Run: headless pygame with SDL's dummy video driver; simulated clock (each Clock.tick advances the game by its frame time, no real sleeping); random seed 0; keys injected as events and as key.get_pressed() state; no mouse input.
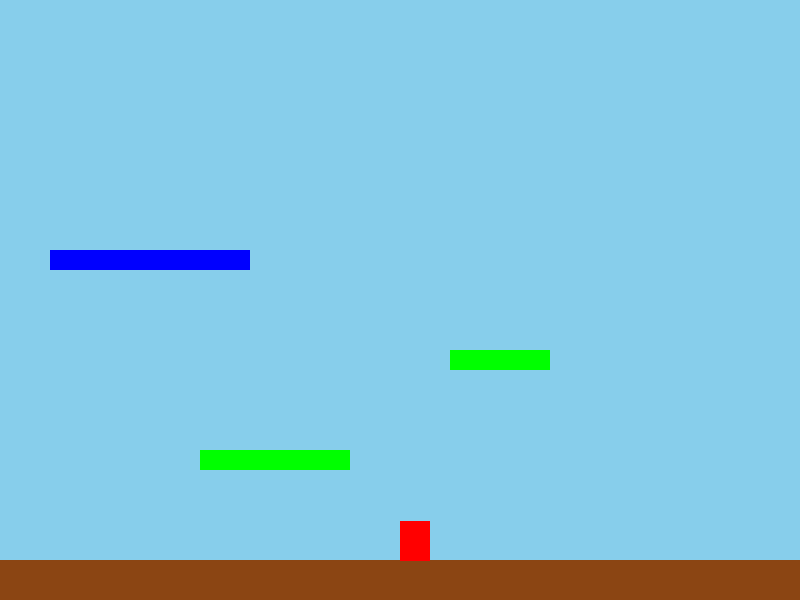
Frame 1 of 4 · flips 1–60 · no input
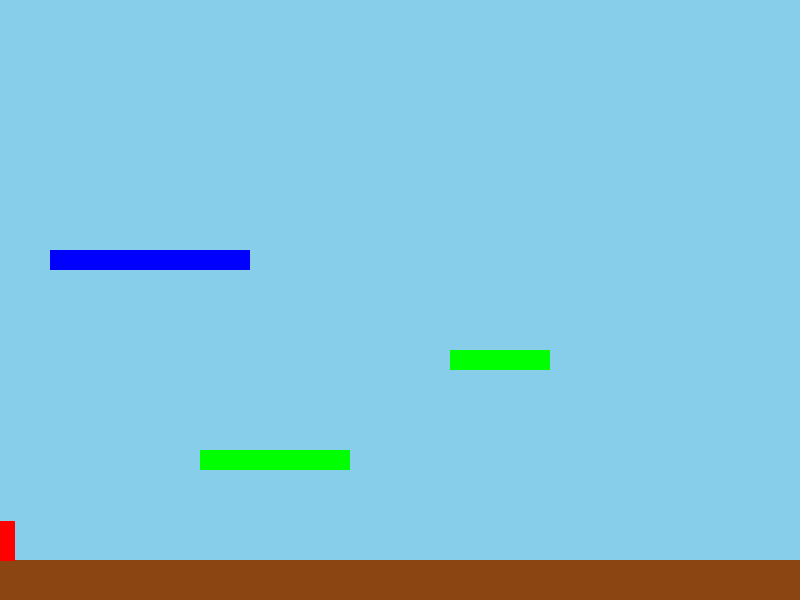
Frame 2 of 4 · flips 61–180 · tapped SPACE, RETURN · held RIGHT (→), D
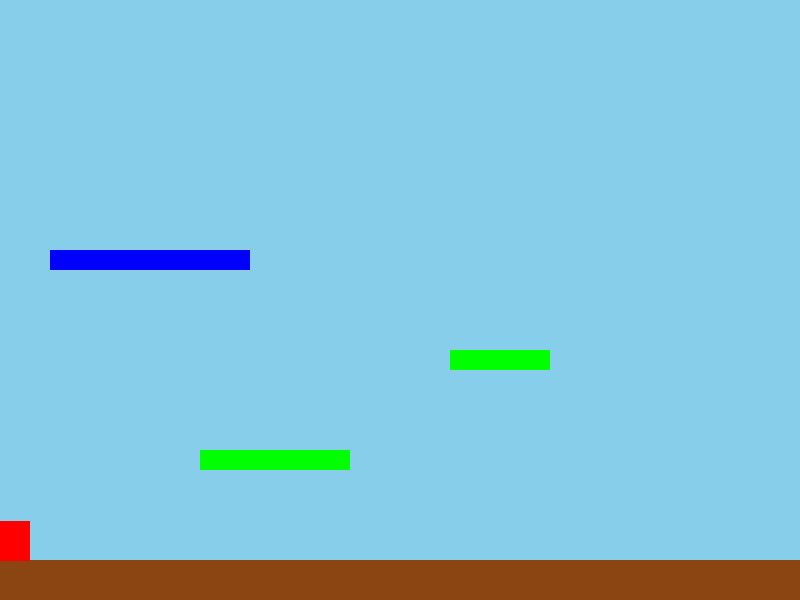
Frame 3 of 4 · flips 181–300 · held DOWN (↓), S
Frame 4 of 4 · flips 301–420 · held LEFT (←), A, UP (↑), W · screen unchanged from frame 3, image omitted

The pygame program that drew these frames:

import pygame as pg
import sys

# CATSDK Game Configuration ~nya!
SCREEN_WIDTH = 800
SCREEN_HEIGHT = 600
TITLE = "CATSDK's Super Mario Purr-ty Three!"
FPS = 60

# Colors, meooow!
BLACK = (0, 0, 0)
WHITE = (255, 255, 255)
RED = (255, 0, 0)  # For our hero, Mario-cat!
GREEN = (0, 255, 0)
BLUE = (0, 0, 255)
BROWN = (139, 69, 19) # For the ground, purrr
SKY_BLUE = (135, 206, 235) # Pretty sky, nya!

# Player (Mario-cat!) properties, meow!
PLAYER_WIDTH = 30
PLAYER_HEIGHT = 40
PLAYER_ACC = 0.7  # Acceleration, nya!
PLAYER_FRICTION = -0.12 # Gotta slow down, purr
PLAYER_GRAVITY = 0.7 # Meow, gravity!
PLAYER_JUMP_STRENGTH = -15 # How high can Mario-cat jump, nya?

# Platform properties, purr!
PLATFORM_LIST = [
    (0, SCREEN_HEIGHT - 40, SCREEN_WIDTH, 40, BROWN), # Main ground
    (200, SCREEN_HEIGHT - 150, 150, 20, GREEN),      # A floating platform
    (450, SCREEN_HEIGHT - 250, 100, 20, GREEN),      # Another one, nya!
    (50, SCREEN_HEIGHT - 350, 200, 20, BLUE)         # Higher platform, meow!
]

# --- Player Class, our brave Mario-cat! ---
class Player(pg.sprite.Sprite):
    def __init__(self):
        super().__init__()
        # Using a simple rectangle for Mario-cat, nya!
        self.surf = pg.Surface((PLAYER_WIDTH, PLAYER_HEIGHT))
        self.surf.fill(RED) # Mario-cat is red, purr!
        self.rect = self.surf.get_rect()
        
        # Kinematics, meow!
        self.pos = pg.math.Vector2((SCREEN_WIDTH / 2, SCREEN_HEIGHT - 80)) # Start position
        self.vel = pg.math.Vector2(0, 0)
        self.acc = pg.math.Vector2(0, 0)
        self.on_ground = False # Is Mario-cat on the ground, nya?

    def move(self):
        self.acc = pg.math.Vector2(0, PLAYER_GRAVITY) # Gravity always pulls, meow!
        
        keys = pg.key.get_pressed()
        if keys[pg.K_LEFT] or keys[pg.K_a]:
            self.acc.x = -PLAYER_ACC
        if keys[pg.K_RIGHT] or keys[pg.K_d]:
            self.acc.x = PLAYER_ACC
            
        # Apply friction, purr
        self.acc.x += self.vel.x * PLAYER_FRICTION
        # Equations of motion, nya!
        self.vel += self.acc
        self.pos += self.vel + 0.5 * self.acc # Little physics meowgic!

        # Keep Mario-cat on screen, purr!
        if self.pos.x > SCREEN_WIDTH - PLAYER_WIDTH:
            self.pos.x = SCREEN_WIDTH - PLAYER_WIDTH
            self.vel.x = 0 # Stop at edge, nya
        if self.pos.x < 0:
            self.pos.x = 0
            self.vel.x = 0 # Stop at edge, nya
            
        self.rect.midbottom = self.pos # Update rect position, meow!

    def jump(self):
        if self.on_ground: # Can only jump if on ground, purr!
            self.vel.y = PLAYER_JUMP_STRENGTH
            self.on_ground = False # Mario-cat is in the air, nya!

    def update(self, platforms):
        self.move()
        self.check_collision_y(platforms) # Check vertical collisions first, meow!
        self.check_collision_x(platforms) # Then horizontal, purr!
        self.rect.topleft = (self.pos.x, self.pos.y - PLAYER_HEIGHT) # Adjust based on midbottom for drawing

    def check_collision_y(self, platforms):
        self.on_ground = False # Assume not on ground until collision detected, nya
        self.pos.y += self.vel.y # Move vertically
        self.rect.midbottom = self.pos # Update rect for collision check

        for plat in platforms:
            if self.rect.colliderect(plat.rect):
                if self.vel.y > 0: # Moving down, purr
                    self.pos.y = plat.rect.top + 1 # Land on top of platform
                    self.vel.y = 0 # Stop vertical movement
                    self.on_ground = True # Mario-cat landed, nya!
                elif self.vel.y < 0: # Moving up, meow
                    self.pos.y = plat.rect.bottom + PLAYER_HEIGHT # Bonk head
                    self.vel.y = 0 # Stop vertical movement
        self.rect.midbottom = self.pos # Final update after y-collision

    def check_collision_x(self, platforms):
        self.pos.x += self.vel.x # Move horizontally
        self.rect.midbottom = (self.pos.x, self.pos.y) # Update rect for collision check

        for plat in platforms:
            if self.rect.colliderect(plat.rect):
                if self.vel.x > 0: # Moving right, purr
                    self.pos.x = plat.rect.left - (PLAYER_WIDTH / 2)
                    self.vel.x = 0
                elif self.vel.x < 0: # Moving left, meow
                    self.pos.x = plat.rect.right + (PLAYER_WIDTH / 2)
                    self.vel.x = 0
        self.rect.midbottom = self.pos # Final update after x-collision


# --- Platform Class, solid ground for paws! ---
class Platform(pg.sprite.Sprite):
    def __init__(self, x, y, w, h, color):
        super().__init__()
        self.surf = pg.Surface((w, h))
        self.surf.fill(color) # Pretty platform colors, nya!
        self.rect = self.surf.get_rect(topleft = (x,y))

# --- Game Initialization, meow! ---
def game_init_purrfect():
    pg.init() # Initialize Pygame, nya!
    screen = pg.display.set_mode((SCREEN_WIDTH, SCREEN_HEIGHT))
    pg.display.set_caption(TITLE)
    clock = pg.time.Clock()
    return screen, clock

# --- Game Loop, where the fun happens, nya! ---
def game_loop_meow(screen, clock):
    player = Player() # Our star, Mario-cat!
    
    platforms = pg.sprite.Group()
    for p_data in PLATFORM_LIST:
        plat = Platform(*p_data) # Unpack platform data, purr!
        platforms.add(plat)

    all_sprites = pg.sprite.Group()
    all_sprites.add(player)
    for plat in platforms: # Add platforms to all_sprites for drawing (optional if you draw them separately)
        all_sprites.add(plat)

    running = True
    while running:
        for event in pg.event.get():
            if event.type == pg.QUIT:
                running = False
            if event.type == pg.KEYDOWN:
                if event.key == pg.K_SPACE or event.key == pg.K_UP or event.key == pg.K_w:
                    player.jump() # Jump, Mario-cat, jump! Nya!
                if event.key == pg.K_ESCAPE: # Escape to quit, purr
                    running = False

        # Update, meow!
        player.update(platforms) # Pass platforms for collision detection

        # Draw / Render, purr!
        screen.fill(SKY_BLUE) # Fill screen with pretty sky blue, nya!
        
        # Draw all sprites (or individually)
        # For this example, drawing platforms first, then player
        for plat in platforms:
            screen.blit(plat.surf, plat.rect)
        screen.blit(player.surf, player.rect) # Draw our Mario-cat!

        pg.display.flip() # Update the full screen, meow!
        clock.tick(FPS) # Control game speed, nya!

    pg.quit()
    sys.exit() # Bye-bye, purr!

# --- Let's start the game, meow! ---
if __name__ == '__main__':
    meow_screen, meow_clock = game_init_purrfect()
    game_loop_meow(meow_screen, meow_clock)
